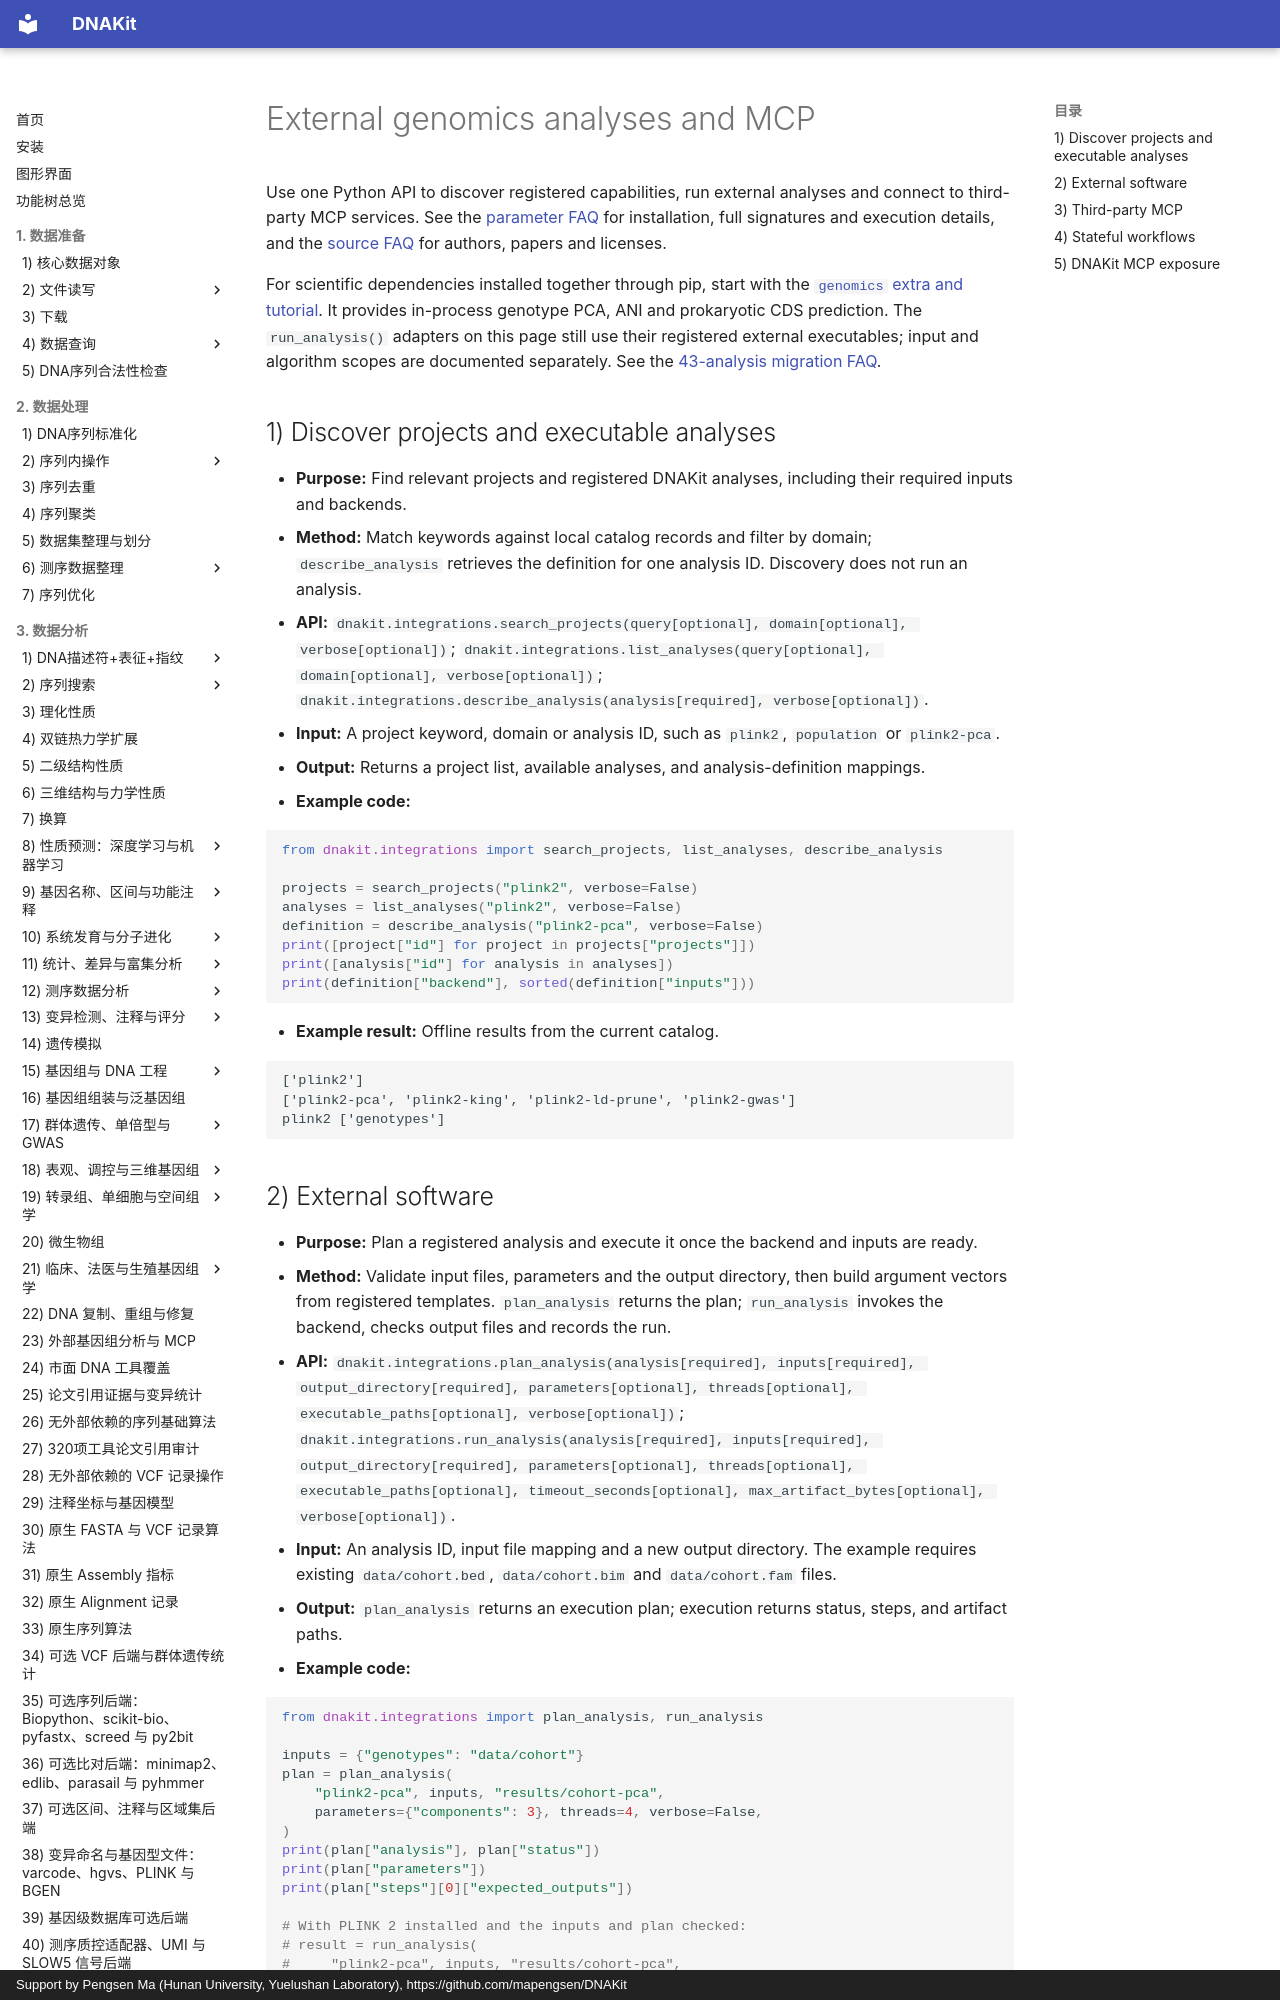

repository: mapengsen/DNAKit · page: api/features/39_external_genomics.en/index.html · generator: mkdocs · copyright: Support by Pengsen Ma (Hunan University, Yuelushan Laboratory), https://github.com/mapengsen/DNAKit

# External genomics analyses and MCP

Use one Python API to discover registered capabilities, run external analyses and connect to third-party MCP services. See the [parameter FAQ](../../faq/api/39_external_genomics.md) for installation, full signatures and execution details, and the [source FAQ](../../faq/genomics_sources.md) for authors, papers and licenses.

For scientific dependencies installed together through pip, start with the [`genomics` extra and tutorial](38_genomics_extensions.md#pip-genomics). It provides in-process genotype PCA, ANI and prokaryotic CDS prediction. The `run_analysis()` adapters on this page still use their registered external executables; input and algorithm scopes are documented separately. See the [43-analysis migration FAQ](../../faq/external_analysis_migration.md).

## 1) Discover projects and executable analyses

- **Purpose:** Find relevant projects and registered DNAKit analyses, including their required inputs and backends.
- **Method:** Match keywords against local catalog records and filter by domain; `describe_analysis` retrieves the definition for one analysis ID. Discovery does not run an analysis.
- **API:** `dnakit.integrations.search_projects(query[optional], domain[optional], verbose[optional])`; `dnakit.integrations.list_analyses(query[optional], domain[optional], verbose[optional])`; `dnakit.integrations.describe_analysis(analysis[required], verbose[optional])`.
- **Input:** A project keyword, domain or analysis ID, such as `plink2`, `population` or `plink2-pca`.
- **Output:** Returns a project list, available analyses, and analysis-definition mappings.
- **Example code:**

```python
from dnakit.integrations import search_projects, list_analyses, describe_analysis

projects = search_projects("plink2", verbose=False)
analyses = list_analyses("plink2", verbose=False)
definition = describe_analysis("plink2-pca", verbose=False)
print([project["id"] for project in projects["projects"]])
print([analysis["id"] for analysis in analyses])
print(definition["backend"], sorted(definition["inputs"]))
```

- **Example result:** Offline results from the current catalog.

```text
['plink2']
['plink2-pca', 'plink2-king', 'plink2-ld-prune', 'plink2-gwas']
plink2 ['genotypes']
```
